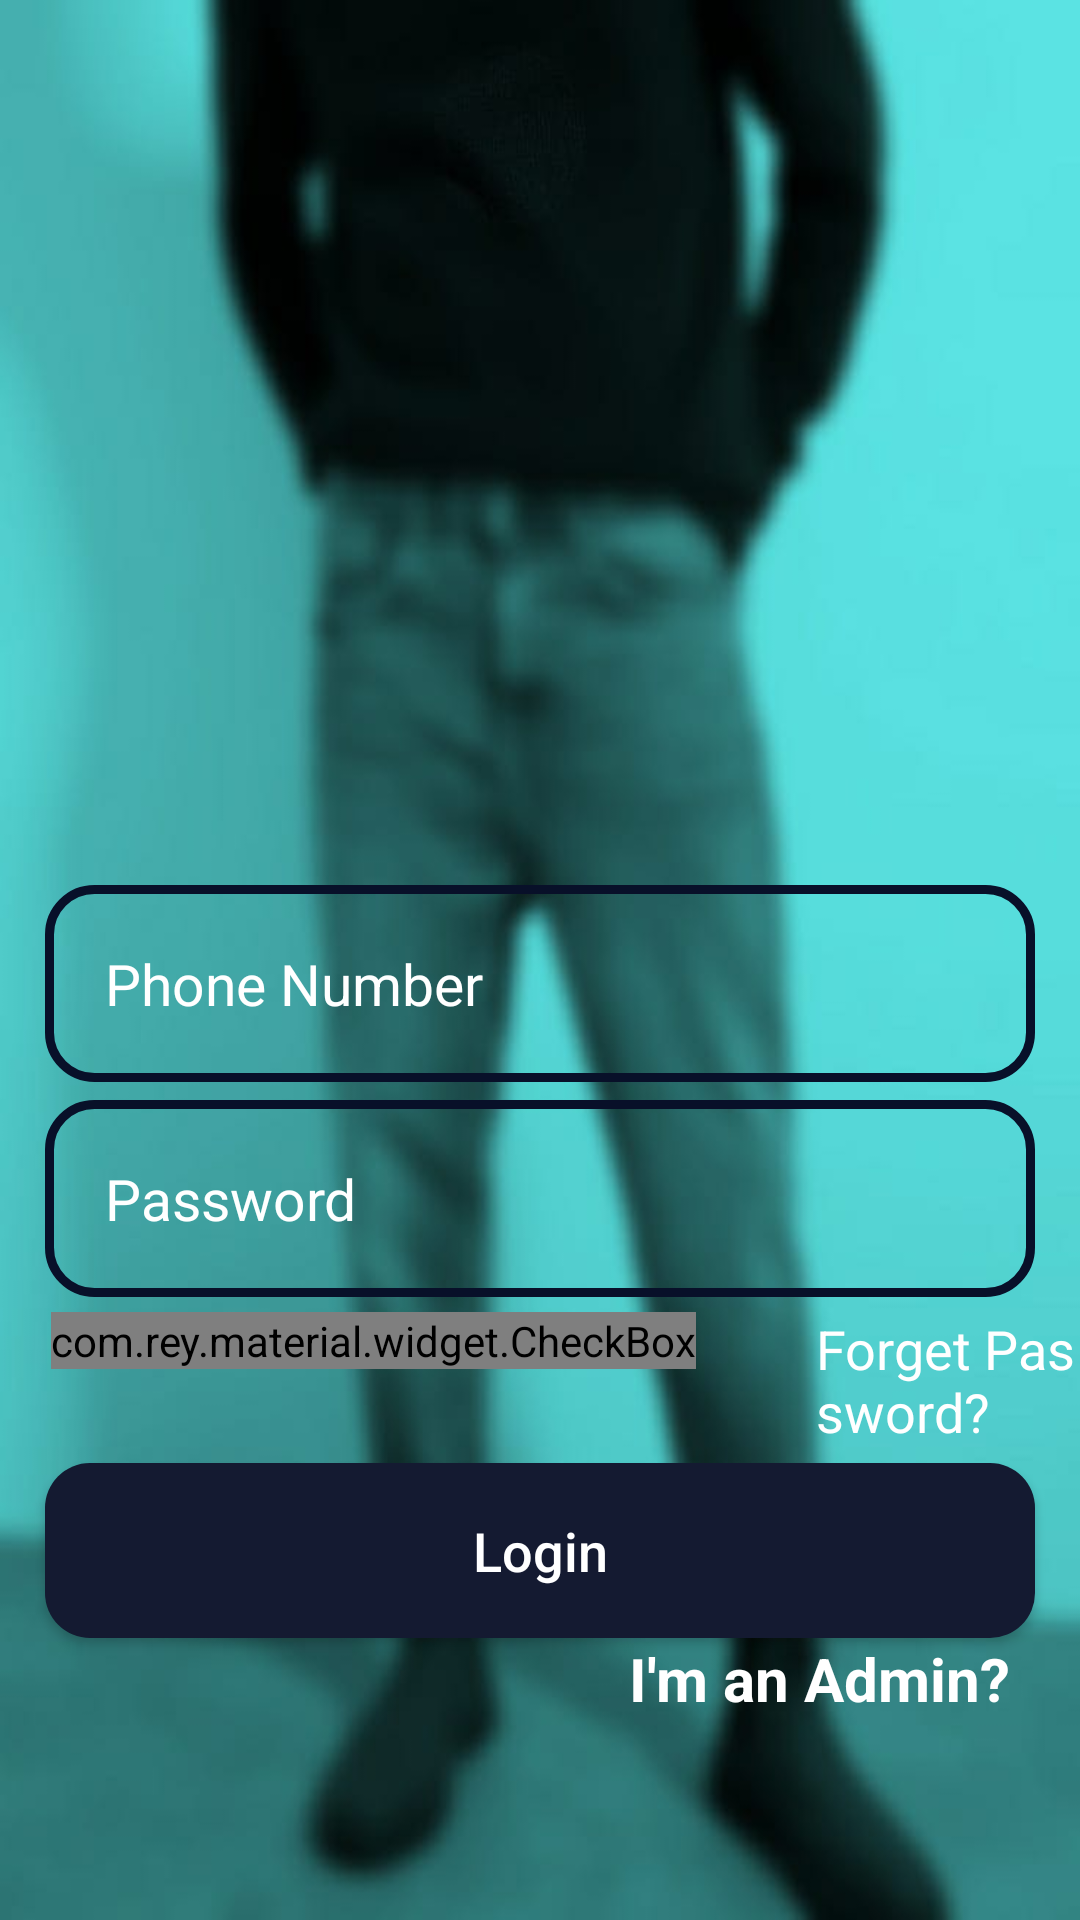

Reconstruct the res/layout file that produces this screen, plus the resources it refers to.
<!-- AndroidManifest.xml: application theme Theme.ECommerce -->
<!-- res/layout/activity_login.xml -->
<?xml version="1.0" encoding="utf-8"?>
<RelativeLayout xmlns:android="http://schemas.android.com/apk/res/android"
    xmlns:app="http://schemas.android.com/apk/res-auto"
    xmlns:tools="http://schemas.android.com/tools"
    android:layout_width="match_parent"
    android:layout_height="match_parent"
    tools:context=".activity.LoginActivity"
    android:background="@drawable/bg">
    <ImageView
        android:id="@+id/login_applogo"
        android:layout_width="300dp"
        android:layout_height="100dp"
        android:src="@drawable/applogo"
        android:layout_centerHorizontal="true"
        android:layout_marginTop="195dp"
        />

    <EditText
        android:id="@+id/login_phone_number_input"
        android:layout_width="match_parent"
        android:layout_height="wrap_content"
        android:layout_below="@+id/login_applogo"
        android:background="@drawable/inputs_desgin"
        android:padding="20dp"
        android:layout_marginLeft="15dp"
        android:layout_marginRight="15dp"
        android:hint="@string/phone_number"
        android:inputType="number"
        android:textColor="@color/colorTextIcon"
        android:textColorHint="@color/colorTextIcon"
        android:textSize="19sp"
        />


    <EditText
        android:id="@+id/login_password_input"
        android:layout_width="match_parent"
        android:layout_height="wrap_content"
        android:layout_below="@+id/login_phone_number_input"
        android:background="@drawable/inputs_desgin"
        android:padding="20dp"
        android:layout_marginLeft="15dp"
        android:layout_marginRight="15dp"
        android:layout_marginTop="6dp"
        android:hint="@string/password"
        android:inputType="textPassword"
        android:textColor="@color/colorTextIcon"
        android:textColorHint="@color/colorTextIcon"
        android:textSize="19sp"
        />

    <LinearLayout
        android:id="@+id/linear_layout_1"
        android:layout_width="match_parent"
        android:layout_height="wrap_content"
        android:orientation="horizontal"
        android:layout_below="@+id/login_password_input"
        android:layout_marginTop="5dp"
        >

       <com.rey.material.widget.CheckBox
           android:id="@+id/remember_me_chkb"
           android:layout_width="wrap_content"
           android:layout_height="wrap_content"
           style="@style/Material.Drawable.CheckBox"
           android:text="@string/remember_me"
           android:textColor="@color/colord2"
           app:cbd_strokeColor="@color/colord2"
           android:gravity="center_vertical"
           android:textSize="18sp"
           android:layout_marginLeft="17dp"/>

        <TextView
            android:id="@+id/forget_password_link"
            android:layout_width="wrap_content"
            android:layout_height="wrap_content"
            android:text="@string/forget_password"
            android:textColor="@color/colorTextIcon"
            android:textSize="18dp"
            android:layout_marginLeft="40dp"
            />

    </LinearLayout>


    <androidx.appcompat.widget.AppCompatButton
        android:id="@+id/login_btn"
        android:layout_width="match_parent"
        android:layout_height="wrap_content"
        android:layout_below="@+id/linear_layout_1"
        android:layout_marginTop="5dp"
        android:layout_marginLeft="15dp"
        android:layout_marginRight="15dp"
        android:background="@drawable/buttons"
        android:padding="17dp"
        android:textAllCaps="false"
        android:textSize="18sp"
        android:text="Login"
        android:textColor="@android:color/white"
        />


    <TextView
        android:id="@+id/admin_panel_link"
        android:layout_width="wrap_content"
        android:layout_height="wrap_content"
        android:text="I'm an Admin?"
        android:layout_alignParentEnd="true"
        android:layout_below="@+id/login_btn"
        android:textColor="@color/colorTextIcon"
        android:textSize="20sp"
        android:textStyle="bold"
        android:layout_marginLeft="80dp"
        android:layout_marginEnd="23dp"
        />


    <TextView
        android:id="@+id/not_admin_panel_link"
        android:layout_width="wrap_content"
        android:layout_height="wrap_content"
        android:text="I'm not an Admin?"
        android:layout_alignParentStart="true"
        android:layout_below="@+id/login_btn"
        android:textColor="@color/colorTextIcon"
        android:textSize="20sp"
        android:textStyle="bold"
        android:layout_marginLeft="80dp"
        android:layout_marginStart="25dp"
        android:visibility="invisible"
        />

</RelativeLayout>
<!-- resources referenced by this layout -->
<resources>
  <color name="colorTextIcon">#FFFFFF</color>
  <color name="colord2">#081029</color>
  <!-- drawable bg: jpeg bitmap (drawable, 27954 bytes) -->
  <!-- drawable buttons (drawable) -->
  <?xml version="1.0" encoding="utf-8"?>
  <shape xmlns:android="http://schemas.android.com/apk/res/android">
      <solid android:color="@color/color1"/>
      <corners android:radius="15dp"/>
  </shape>
  <!-- drawable inputs_desgin (drawable) -->
  <?xml version="1.0" encoding="utf-8"?>
  <shape xmlns:android="http://schemas.android.com/apk/res/android">
      <stroke android:color="@color/colord2"
          android:width="3dp"/>
      <corners android:radius="15dp" />
  </shape>
  <string name="forget_password">Forget Password?</string>
  <string name="password">Password</string>
  <string name="phone_number">Phone Number</string>
  <string name="remember_me">Remember me</string>
  <style name="Theme.ECommerce" parent="Theme.MaterialComponents.DayNight.NoActionBar">
  
          
  
          
      </style>
  <color name="color1">#141A31</color>
</resources>
